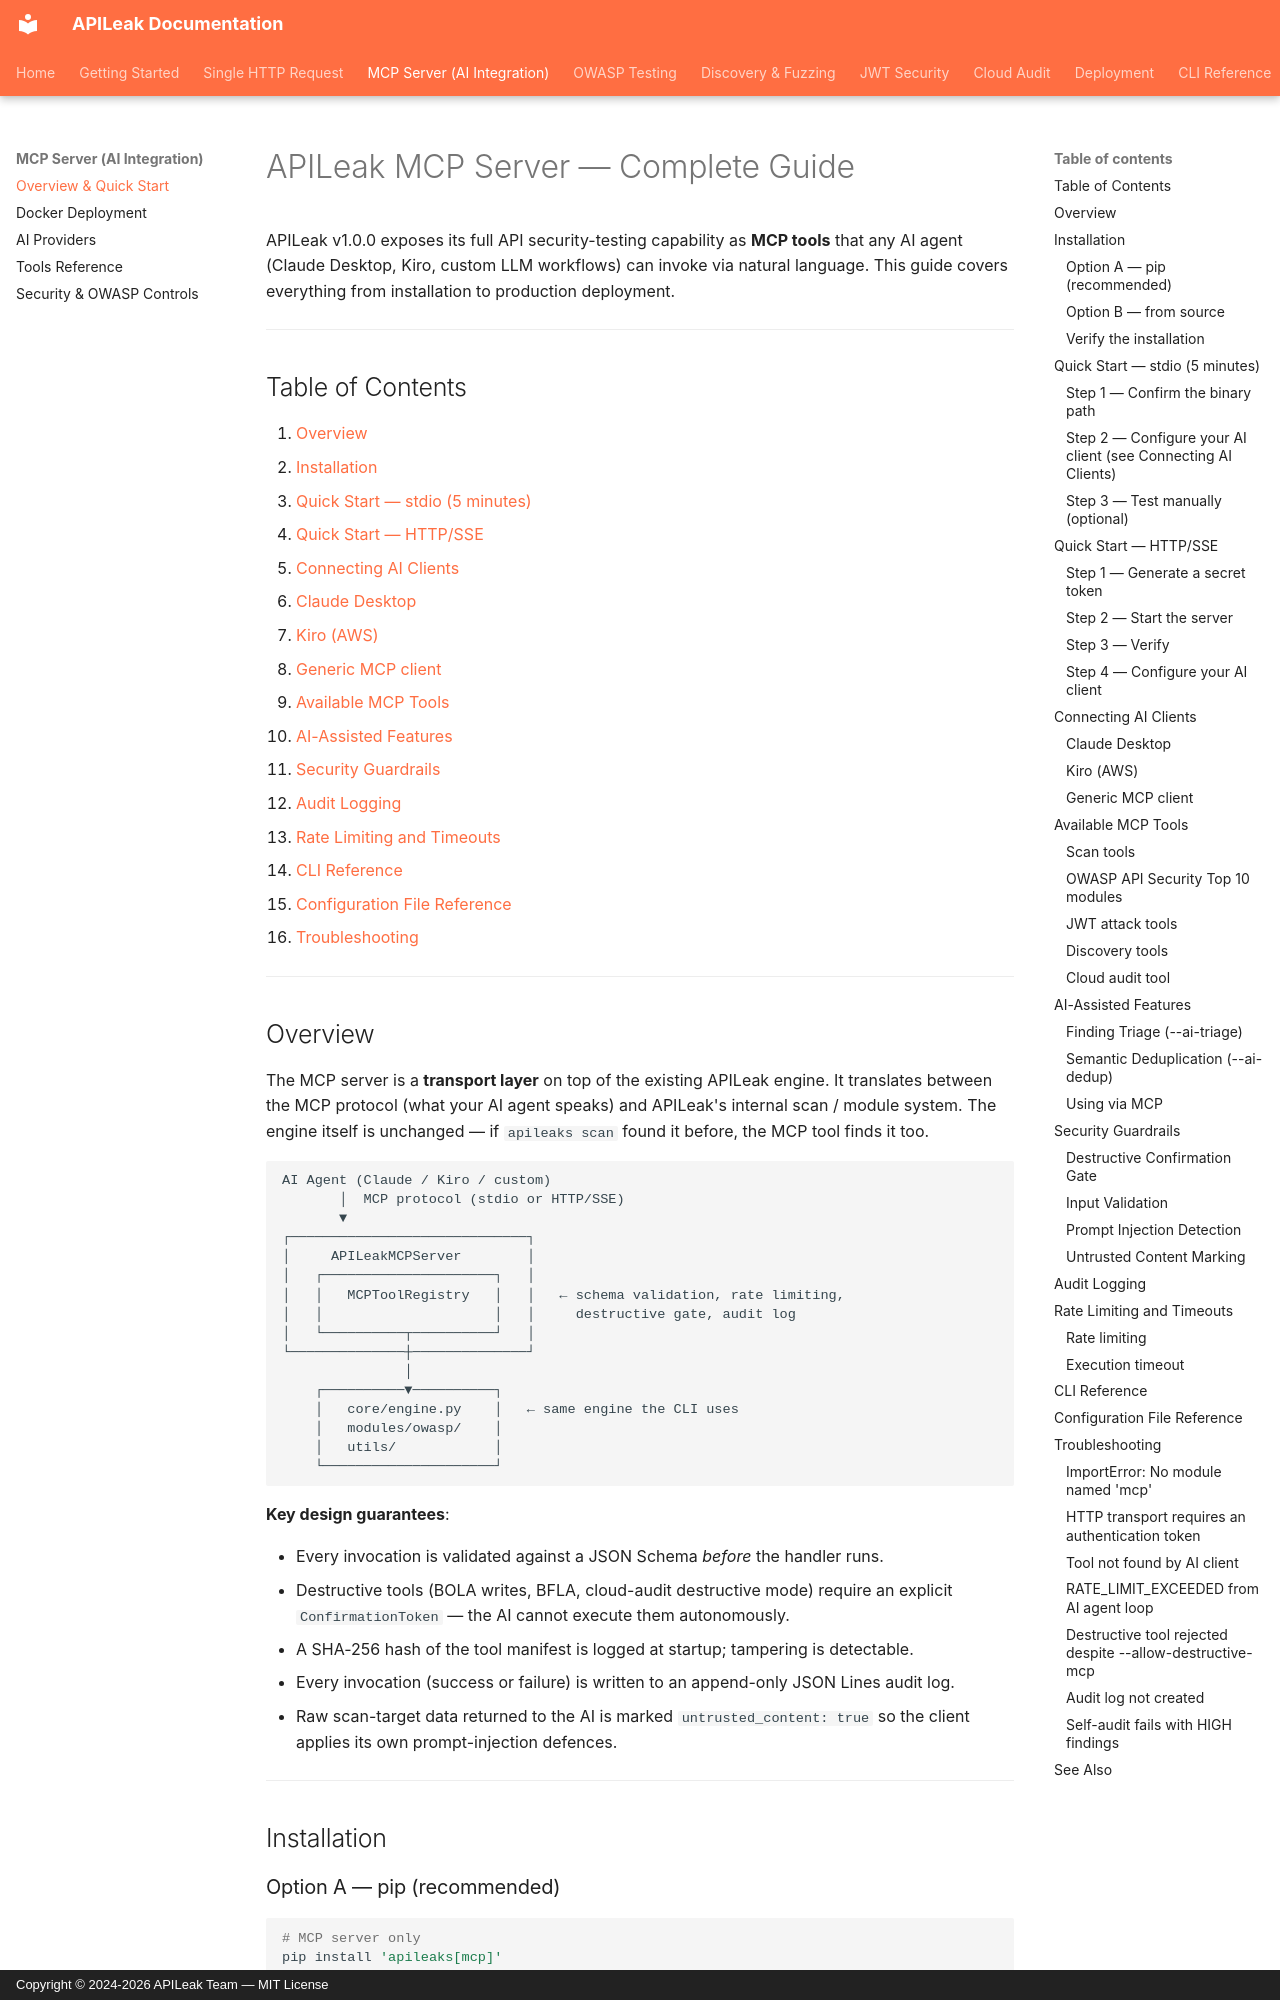

repository: MoisesTapia/apileaks · page: mcp-server/index.html · generator: mkdocs · copyright: Copyright © 2024-2026 APILeak Team — MIT License

# APILeak MCP Server — Complete Guide

APILeak v1.0.0 exposes its full API security-testing capability as **MCP tools** that any AI agent (Claude Desktop, Kiro, custom LLM workflows) can invoke via natural language. This guide covers everything from installation to production deployment.

---

## Table of Contents

1. [Overview](#overview)
2. [Installation](#installation)
3. [Quick Start — stdio (5 minutes)](#quick-start--stdio-5-minutes)
4. [Quick Start — HTTP/SSE](#quick-start--httpsse)
5. [Connecting AI Clients](#connecting-ai-clients)
   - [Claude Desktop](#claude-desktop)
   - [Kiro (AWS)](#kiro-aws)
   - [Generic MCP client](#generic-mcp-client)
6. [Available MCP Tools](#available-mcp-tools)
7. [AI-Assisted Features](#ai-assisted-features)
8. [Security Guardrails](#security-guardrails)
9. [Audit Logging](#audit-logging)
10. [Rate Limiting and Timeouts](#rate-limiting-and-timeouts)
11. [CLI Reference](#cli-reference)
12. [Configuration File Reference](#configuration-file-reference)
13. [Troubleshooting](#troubleshooting)

---
